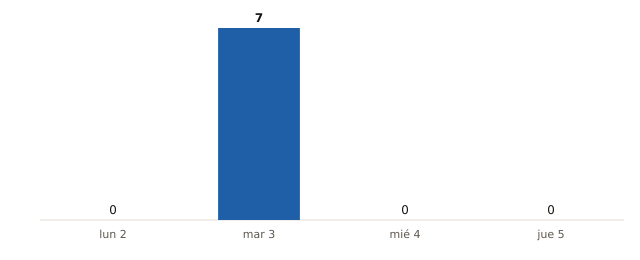

The data file committed next to this chart (first rows):
fecha, municipios_prob_90_o_mas
2026-11-02, 0
2026-11-03, 7
2026-11-04, 0
2026-11-05, 0
